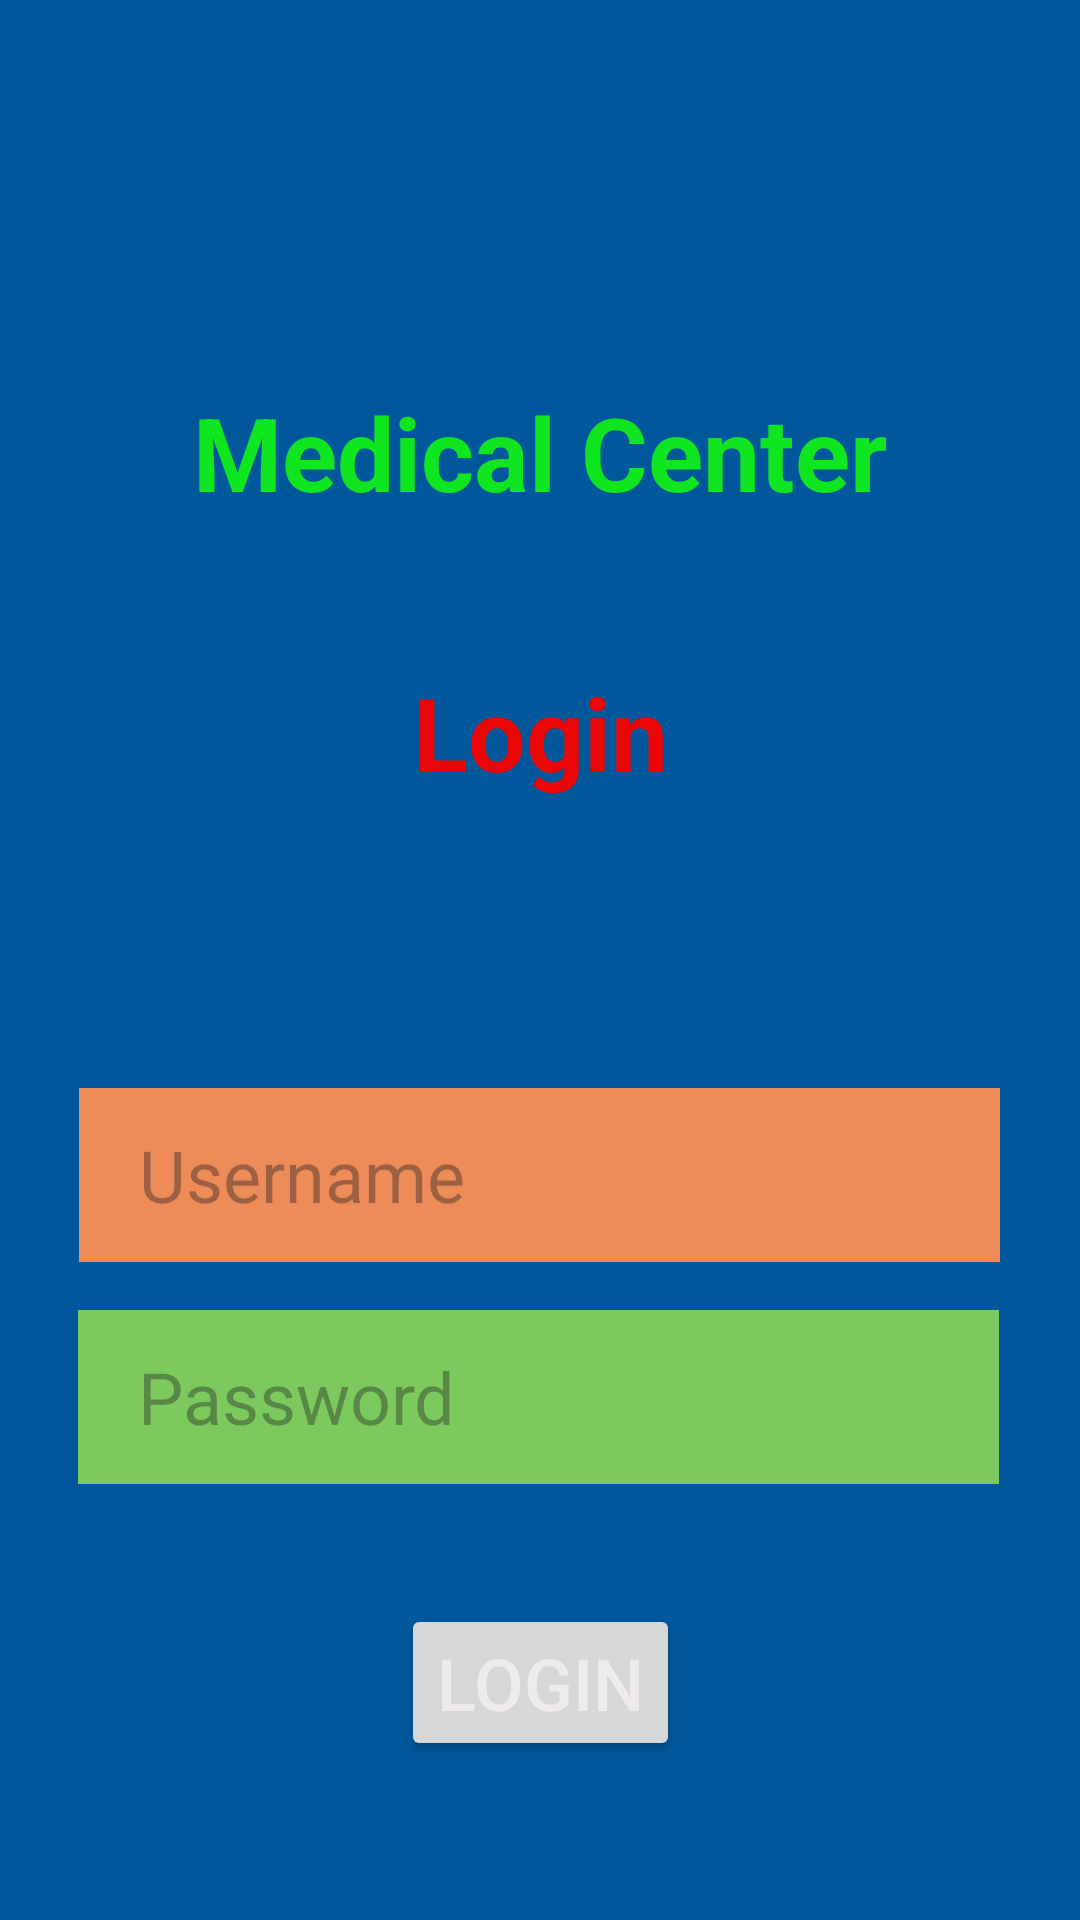

Produce the Android XML layout that renders to this screen, including the resource entries it uses.
<!-- AndroidManifest.xml: application theme Theme.Medical_center -->
<!-- res/layout/activity_login2.xml -->
<?xml version="1.0" encoding="utf-8"?>
<androidx.constraintlayout.widget.ConstraintLayout xmlns:android="http://schemas.android.com/apk/res/android"
    xmlns:app="http://schemas.android.com/apk/res-auto"
    xmlns:tools="http://schemas.android.com/tools"
    android:layout_width="match_parent"
    android:layout_height="match_parent"
    android:background="#01579B"
    tools:context=".LoginActivity2">

    <TextView
        android:id="@+id/textView"
        android:layout_width="wrap_content"
        android:layout_height="wrap_content"
        android:layout_marginTop="128dp"
        android:text="Medical Center"
        android:textColor="#10E620"
        android:textSize="34sp"
        android:textStyle="bold"
        app:layout_constraintEnd_toEndOf="parent"
        app:layout_constraintStart_toStartOf="parent"
        app:layout_constraintTop_toTopOf="parent" />

    <TextView
        android:id="@+id/textView2"
        android:layout_width="wrap_content"
        android:layout_height="wrap_content"
        android:layout_marginTop="48dp"
        android:text="Login"
        android:textColor="#ED0606"
        android:textSize="34sp"
        android:textStyle="bold"
        app:layout_constraintEnd_toEndOf="parent"
        app:layout_constraintStart_toStartOf="parent"
        app:layout_constraintTop_toBottomOf="@+id/textView" />

    <EditText
        android:id="@+id/editTextLoginUsername"
        android:layout_width="307dp"
        android:layout_height="58dp"
        android:layout_marginTop="96dp"
        android:background="#ED8C58"
        android:ems="10"
        android:hint="Username"
        android:inputType="text"
        android:paddingLeft="20dp"
        android:paddingTop="10dp"
        android:paddingRight="10dp"
        android:paddingBottom="10dp"
        android:textColor="#F8F5F5"
        android:textSize="24sp"
        app:layout_constraintEnd_toEndOf="parent"
        app:layout_constraintHorizontal_bias="0.496"
        app:layout_constraintStart_toStartOf="parent"
        app:layout_constraintTop_toBottomOf="@+id/textView2" />

    <EditText
        android:id="@+id/editTextLoginPassword"
        android:layout_width="307dp"
        android:layout_height="58dp"
        android:layout_marginTop="16dp"
        android:background="#7CCA5E"
        android:ems="10"
        android:hint="Password"
        android:inputType="textPassword"
        android:paddingLeft="20dp"
        android:paddingTop="10dp"
        android:paddingRight="10dp"
        android:paddingBottom="10dp"
        android:textColor="#F8F5F5"
        android:textSize="24sp"
        app:layout_constraintEnd_toEndOf="parent"
        app:layout_constraintHorizontal_bias="0.49"
        app:layout_constraintStart_toStartOf="parent"
        app:layout_constraintTop_toBottomOf="@+id/editTextLoginUsername" />

    <Button
        android:id="@+id/buttonLogin"
        android:layout_width="wrap_content"
        android:layout_height="wrap_content"
        android:layout_marginTop="40dp"
        android:text="Login"
        android:textColor="#EFEBEB"
        android:textSize="24sp"
        app:layout_constraintEnd_toEndOf="parent"
        app:layout_constraintStart_toStartOf="parent"
        app:layout_constraintTop_toBottomOf="@+id/editTextLoginPassword" />

    <TextView
        android:id="@+id/textViewNewUser"
        android:layout_width="wrap_content"
        android:layout_height="wrap_content"
        android:layout_marginTop="68dp"
        android:text="Register For New User"
        android:textColor="#F3E9E9"
        android:textSize="24sp"
        app:layout_constraintEnd_toEndOf="parent"
        app:layout_constraintHorizontal_bias="0.482"
        app:layout_constraintStart_toStartOf="parent"
        app:layout_constraintTop_toBottomOf="@+id/buttonLogin" />

</androidx.constraintlayout.widget.ConstraintLayout>
<!-- resources referenced by this layout -->
<resources>
  <style name="Theme.Medical_center" parent="Base.Theme.Medical_center" />
  <style name="Base.Theme.Medical_center" parent="Theme.Material3.DayNight.NoActionBar">
          
          
      </style>
</resources>
